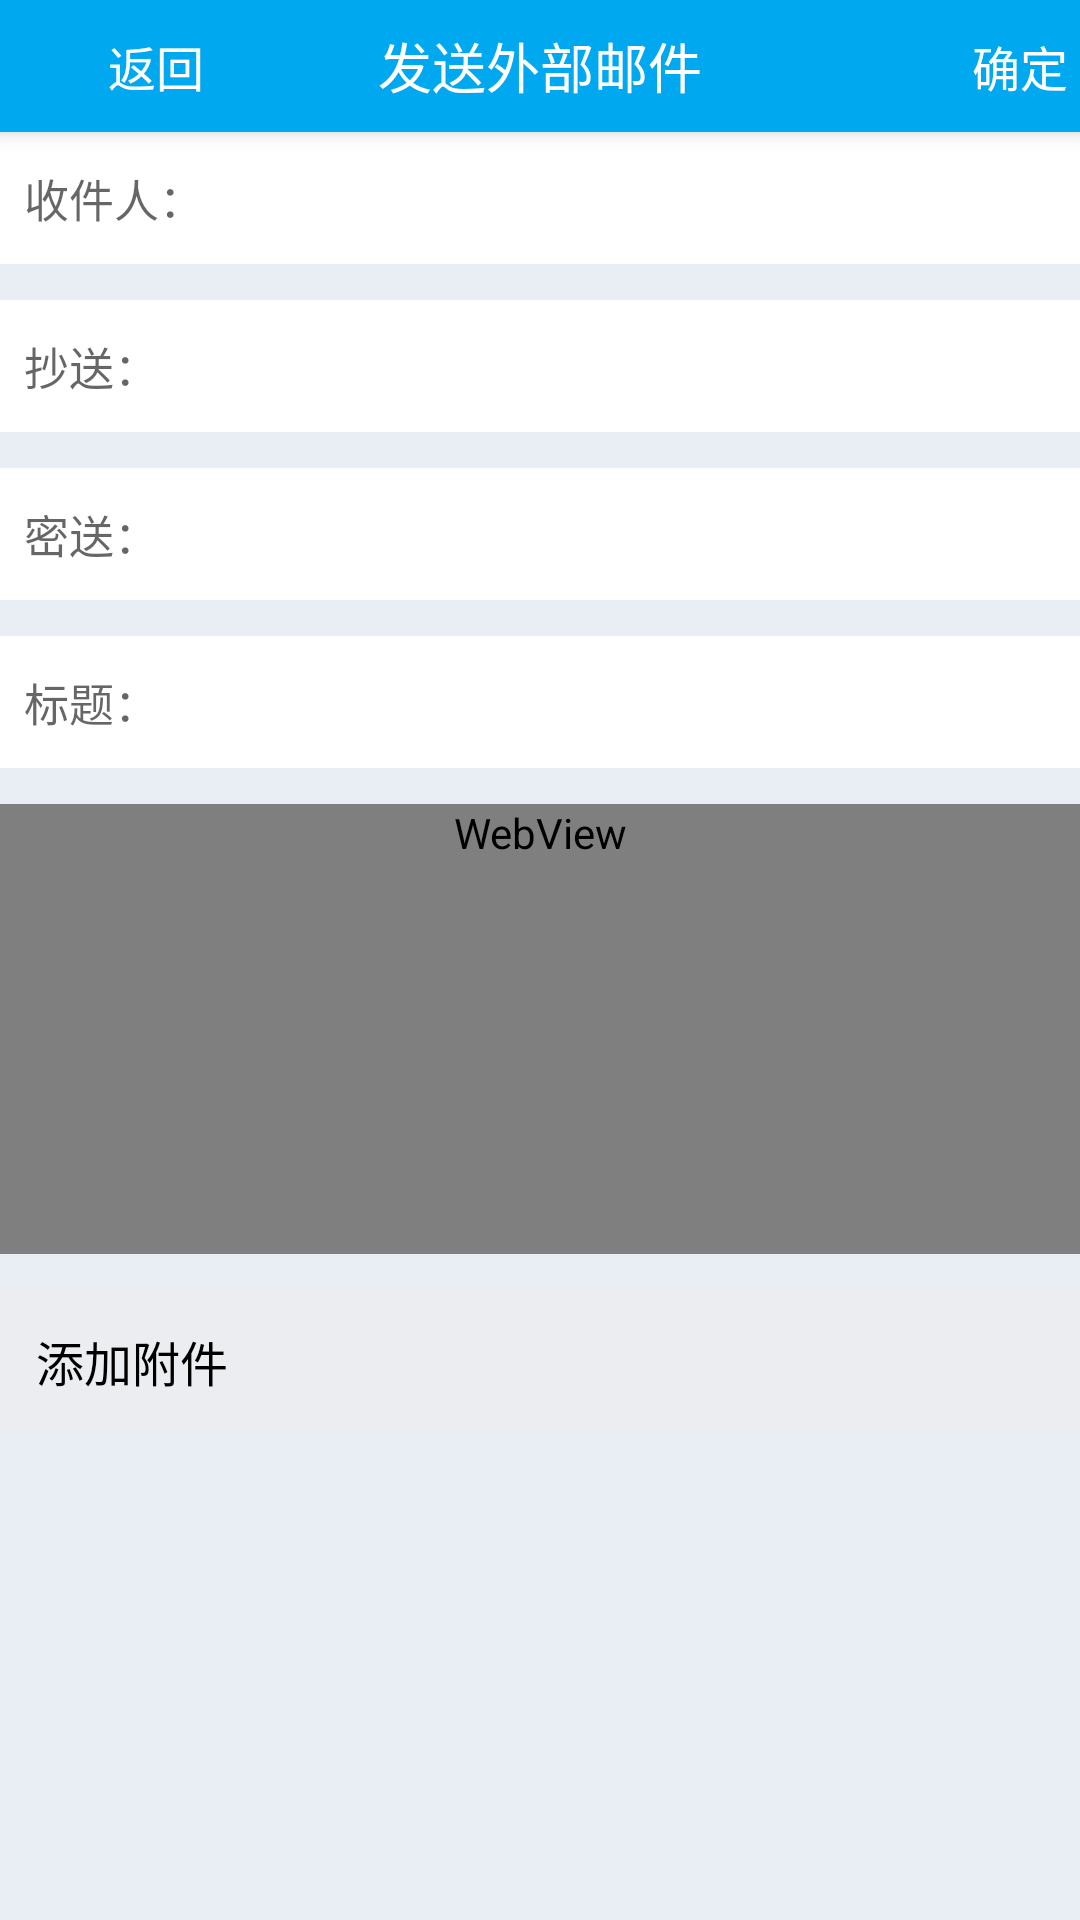

Produce the Android XML layout that renders to this screen, including the resource entries it uses.
<!-- AndroidManifest.xml: activity theme AppTheme -->
<!-- res/layout/activity_send_outer_email.xml -->
<?xml version="1.0" encoding="utf-8"?>
<LinearLayout
    xmlns:android="http://schemas.android.com/apk/res/android"
    android:layout_width="match_parent"
    android:layout_height="match_parent"
    android:background="@color/blue"
    android:fitsSystemWindows="true"
    android:orientation="vertical">

    <RelativeLayout
        android:layout_width="match_parent"
        android:layout_height="@dimen/bar_height_title"
        android:background="@color/blue"
        android:elevation="@dimen/elevation_app_bar">

        <include
            layout="@layout/ll_return"></include>

        <TextView
            android:layout_width="wrap_content"
            android:layout_height="wrap_content"
            android:layout_centerInParent="true"
            android:text="发送外部邮件"
            android:textColor="@color/white"
            android:textSize="@dimen/text_size_title"/>

        <TextView
            android:id="@+id/tv_sure"
            android:layout_width="wrap_content"
            android:layout_height="match_parent"
            android:text="确定"
            android:textColor="@color/white"
            android:textSize="@dimen/text_size_child_title"
            android:layout_alignParentRight="true"
            android:padding="@dimen/padding_content"
            android:gravity="center_vertical"/>

        <TextView
            android:id="@+id/tv_to_trash"
            android:layout_width="wrap_content"
            android:layout_height="wrap_content"
            android:text="存草稿"
            android:textColor="@drawable/text_color_white_press_blue"
            android:textSize="@dimen/text_size_child_title"
            android:layout_toLeftOf="@id/tv_sure"
            android:layout_centerVertical="true"
            android:layout_marginRight="@dimen/margin_content"
            android:visibility="invisible"/>

    </RelativeLayout>

    <ScrollView
        android:layout_width="match_parent"
        android:layout_height="match_parent"
        android:background="@color/grey_bac">

        <LinearLayout
            android:layout_width="match_parent"
            android:layout_height="match_parent"
            android:orientation="vertical">

            <LinearLayout
                android:layout_width="match_parent"
                android:layout_height="wrap_content"
                android:background="@color/white"
                android:gravity="center_vertical"
                android:minHeight="@dimen/email_send_edt_height"
                android:orientation="horizontal"
                android:padding="@dimen/padding_kind">


                <EditText
                    android:id="@+id/edt_receiver"
                    android:layout_width="match_parent"
                    android:layout_height="wrap_content"
                    android:background="@color/white"
                    android:hint="收件人："
                    android:inputType="text"
                    android:textColor="@color/grey_text"
                    android:textSize="@dimen/text_size_content"/>

            </LinearLayout>

            <LinearLayout
                android:layout_width="match_parent"
                android:layout_height="wrap_content"
                android:layout_marginTop="@dimen/margin_border"
                android:background="@color/white"
                android:gravity="center_vertical"
                android:minHeight="@dimen/email_send_edt_height"
                android:orientation="horizontal"
                android:padding="@dimen/padding_kind">

                <EditText
                    android:id="@+id/edt_cc"
                    android:layout_width="match_parent"
                    android:layout_height="wrap_content"
                    android:background="@color/white"
                    android:hint="抄送："
                    android:inputType="text"
                    android:textColor="@color/grey_text"
                    android:textSize="@dimen/text_size_content"/>

            </LinearLayout>

            <LinearLayout
                android:layout_width="match_parent"
                android:layout_height="wrap_content"
                android:layout_marginTop="@dimen/margin_border"
                android:background="@color/white"
                android:gravity="center_vertical"
                android:minHeight="@dimen/email_send_edt_height"
                android:orientation="horizontal"
                android:padding="@dimen/padding_kind">

                <EditText
                    android:id="@+id/edt_bcc"
                    android:layout_width="match_parent"
                    android:layout_height="wrap_content"
                    android:background="@color/white"
                    android:hint="密送："
                    android:inputType="text"
                    android:textColor="@color/grey_text"
                    android:textSize="@dimen/text_size_content"/>

            </LinearLayout>

            <EditText
                android:id="@+id/edt_title"
                android:layout_width="match_parent"
                android:layout_height="@dimen/email_send_edt_height"
                android:layout_marginTop="@dimen/margin_border"
                android:background="@color/white"
                android:hint="标题："
                android:lines="1"
                android:padding="@dimen/padding_kind"
                android:textSize="@dimen/text_size_content"/>

            <WebView
                android:id="@+id/webView"
                android:layout_width="match_parent"
                android:layout_height="wrap_content"
                android:minHeight="@dimen/email_web_view_height"
                android:background="@color/white"
                android:layout_marginTop="@dimen/margin_border"></WebView>

            <LinearLayout
                android:id="@+id/ll_attach"
                android:layout_width="match_parent"
                android:layout_height="wrap_content"
                android:layout_marginTop="@dimen/margin_border"
                android:orientation="vertical">

                <TextView
                    android:id="@+id/tv_attach"
                    android:layout_width="match_parent"
                    android:layout_height="wrap_content"
                    android:background="@color/grey_login_bac"
                    android:padding="@dimen/margin_border"
                    android:text="添加附件"
                    android:textColor="@color/black"
                    android:textSize="@dimen/text_size_child_title"/>

                <LinearLayout
                    android:id="@+id/ll_add_attach"
                    android:layout_width="match_parent"
                    android:layout_height="wrap_content"
                    android:orientation="vertical">

                </LinearLayout>
            </LinearLayout>

        </LinearLayout>

    </ScrollView>


</LinearLayout>
<!-- res/layout/ll_return.xml (included above) -->
<?xml version="1.0" encoding="utf-8"?>
<LinearLayout
    xmlns:android="http://schemas.android.com/apk/res/android"
    android:layout_width="wrap_content"
    android:layout_height="wrap_content"
    android:orientation="horizontal"
    android:layout_centerVertical="true"
    android:layout_marginLeft="@dimen/margin_content"
    android:id="@+id/ll_return"
    android:background="@color/blue"
    android:gravity="center_vertical">

    <ImageView
        android:layout_width="@dimen/pic_size_return"
        android:layout_height="@dimen/pic_size_return"
        android:src="@drawable/ic_keyboard_arrow_left_white_24dp"
        android:scaleType="fitCenter"/>

    <TextView
        android:id="@+id/tv_return"
        android:layout_width="wrap_content"
        android:layout_height="wrap_content"
        android:text="返回"
        android:textColor="@drawable/text_color_white_press_blue"
        android:textSize="@dimen/text_size_child_title"/>
</LinearLayout>
<!-- resources referenced by this layout -->
<resources>
  <color name="black">#000000</color>
  <color name="blue">#00a8f0</color>
  <color name="grey_bac">#E9EEF4</color>
  <color name="grey_login_bac">#ecedf1</color>
  <color name="grey_text">#808080</color>
  <color name="white">#ffffff</color>
  <dimen name="bar_height_title">44dp</dimen>
  <dimen name="elevation_app_bar">4dp</dimen>
  <dimen name="email_send_edt_height">44dp</dimen>
  <dimen name="email_web_view_height">150dp</dimen>
  <dimen name="margin_border">12dp</dimen>
  <dimen name="margin_content">4dp</dimen>
  <dimen name="padding_content">4dp</dimen>
  <dimen name="padding_kind">8dp</dimen>
  <dimen name="pic_size_return">32dp</dimen>
  <dimen name="text_size_child_title">16sp</dimen>
  <dimen name="text_size_content">15sp</dimen>
  <dimen name="text_size_title">18sp</dimen>
  <!-- drawable text_color_white_press_blue (drawable) -->
  <?xml version="1.0" encoding="utf-8"?>
  <selector xmlns:android="http://schemas.android.com/apk/res/android">
      <item android:state_pressed="true" android:color="@color/blue"></item>
      <item android:color="@color/white"></item>
  </selector>
  <style name="AppTheme" parent="Theme.AppCompat.Light.NoActionBar">
          
          <item name="colorPrimary">@color/colorPrimary</item>
          <item name="colorPrimaryDark">@color/colorPrimaryDark</item>
          <item name="colorAccent">@color/colorAccent</item>
          <item name="android:screenOrientation">portrait</item>
      </style>
  <color name="colorPrimary">#3F51B5</color>
  <color name="colorPrimaryDark">#303F9F</color>
  <color name="colorAccent">#00a8f0</color>
</resources>
